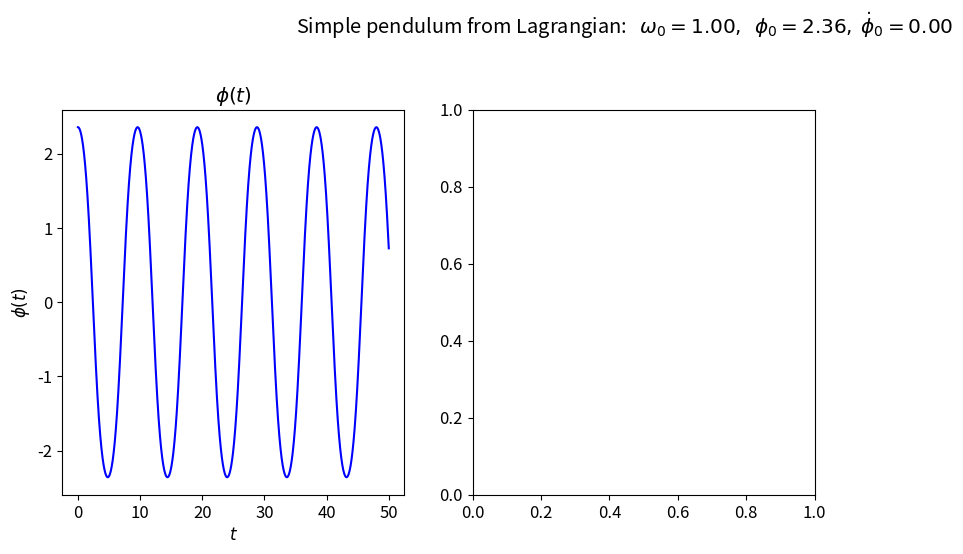

The script that saved this image: (Note: this script raises an exception after producing the figure.)
#!/usr/bin/env python
# coding: utf-8

# In[ ]:





# # Simple pendulum using Hamilton's equations
# 
# Defines a HamiltonPendulum class that is used to generate basic pendulum plots from solving Hamilton's equations.
# 
# [redacted]

# ## Euler-Lagrange equation
# 
# For a simple pendulum, the Lagrangian with generalized coordinate $\phi$ is
# 
# $\begin{align}
#   \mathcal{L} = \frac12 m L^2 \dot\phi^2 - mgL(1 - \cos\phi)
# \end{align}$
# 
# The Euler-Lagrange equation is
# 
# $\begin{align}
#  \frac{d}{dt}\frac{\partial\mathcal{L}}{\partial \dot\phi} = \frac{\partial\mathcal L}{\partial\phi}
#  \quad\Longrightarrow\quad
#  m L^2 \ddot \phi = -mgL\sin\phi
#   \ \mbox{or}\ \ddot\phi = - \omega_0^2\sin\phi = 0
#   \;.
# \end{align}$
# 
# ## Hamilton's equations
# 
# The generalized momentum corresponding to $\phi$ is
# 
# $\begin{align}
#    \frac{\partial\mathcal{L}}{\partial \dot\phi} = m L^2 \dot\phi \equiv p_\phi
#    \;.
# \end{align}$
# 
# We can invert this equation to find $\dot\phi = p_\phi / m L^2$.
# Constructing the Hamiltonian by Legendre transformation we find 
# 
# $\begin{align}
#   \mathcal{H} &= \dot\phi p_\phi  - \mathcal{L} \\
#               &= \frac{p_\phi^2}{m L^2} - \frac12 m L^2 \dot\phi^2 + mgL(1 - \cos\phi) \\
#               &= \frac{p_\phi^2}{2 m L^2} + mgL(1 - \cos\phi)
#               \;.
# \end{align}$
# 
# Thus $\mathcal{H}$ is simply $T + V$.  Hamilton's equations are
# 
# $\begin{align}
#   \dot\phi &= \frac{\partial\mathcal{H}}{\partial p_\phi} = \frac{p_\phi}{m L^2} \\
#   \dot p_\phi &= -\frac{\partial\mathcal{H}}{\partial \phi} = -mgL \sin\phi 
#   \;.
# \end{align}$

# In[1]:


get_ipython().run_line_magic('matplotlib', 'inline')


# In[2]:


import numpy as np
from scipy.integrate import odeint, solve_ivp

import matplotlib.pyplot as plt


# In[3]:


# The dpi (dots-per-inch) setting will affect the resolution and how large
#  the plots appear on screen and printed.  So you may want/need to adjust 
#  the figsize when creating the figure.
plt.rcParams['figure.dpi'] = 100.    # this is the default for notebook

# Change the common font size (smaller when higher dpi)
font_size = 12
plt.rcParams.update({'font.size': font_size})


# ## Pendulum class and utility functions

# In[4]:


class HamiltonianPendulum():
    """
    Pendulum class implements the parameters and Hamilton's equations for 
     a simple pendulum (no driving or damping).
     
    Parameters
    ----------
    L : float
        length of the simple pendulum
    g : float
        gravitational acceleration at the earth's surface
    omega_0 : float
        natural frequency of the pendulum (\sqrt{g/l} where l is the 
        pendulum length) 
    mass : float
        mass of pendulum

    Methods
    -------
    dy_dt(t, y)
        Returns the right side of the differential equation in vector y, 
        given time t and the corresponding value of y.
    """
    def __init__(self, L=1., mass=1., g=1.
                ):
        self.L = L
        self.g = g
        self.omega_0 = np.sqrt(g/L)
        self.mass = mass
    
    def dy_dt(self, t, y):
        """
        This function returns the right-hand side of the diffeq: 
        [dphi/dt dp_phi/dt]
        
        Parameters
        ----------
        t : float
            time 
        y : float
            A 2-component vector with y[0] = phi(t) and y[1] = p_phi(t)
            
        Returns
        -------
        
        """
        return [y[1]/(self.mass * self.L**2), \
                -self.mass * self.g * self.L * np.sin(y[0]) ]
    
    def solve_ode(self, t_pts, phi_0, p_phi_0, 
                  abserr=1.0e-9, relerr=1.0e-9):
        """
        Solve the ODE given initial conditions.
        Specify smaller abserr and relerr to get more precision.
        """
        y = [phi_0, p_phi_0] 
        solution = solve_ivp(self.dy_dt, (t_pts[0], t_pts[-1]), 
                             y, t_eval=t_pts, 
                             atol=abserr, rtol=relerr)
        phi, p_phi = solution.y

        return phi, p_phi


# In[5]:


def plot_y_vs_x(x, y, axis_labels=None, label=None, title=None, 
                color=None, linestyle=None, semilogy=False, loglog=False,
                ax=None):
    """
    Generic plotting function: return a figure axis with a plot of y vs. x,
    with line color and style, title, axis labels, and line label
    """
    if ax is None:        # if the axis object doesn't exist, make one
        ax = plt.gca()

    if (semilogy):
        line, = ax.semilogy(x, y, label=label, 
                            color=color, linestyle=linestyle)
    elif (loglog):
        line, = ax.loglog(x, y, label=label, 
                          color=color, linestyle=linestyle)
    else:
        line, = ax.plot(x, y, label=label, 
                    color=color, linestyle=linestyle)

    if label is not None:    # if a label if passed, show the legend
        ax.legend()
    if title is not None:    # set a title if one if passed
        ax.set_title(title)
    if axis_labels is not None:  # set x-axis and y-axis labels if passed  
        ax.set_xlabel(axis_labels[0])
        ax.set_ylabel(axis_labels[1])

    return ax, line


# In[6]:


def start_stop_indices(t_pts, plot_start, plot_stop):
    start_index = (np.fabs(t_pts-plot_start)).argmin()  # index in t_pts array 
    stop_index = (np.fabs(t_pts-plot_stop)).argmin()  # index in t_pts array 
    return start_index, stop_index


# In[ ]:





# ## Make simple pendulum plots 

# In[7]:


# Labels for individual plot axes
phi_vs_time_labels = (r'$t$', r'$\phi(t)$')
p_phi_vs_time_labels = (r'$t$', r'$d\phi/dt(t)$')
state_space_labels = (r'$\phi$', r'$d\phi/dt$')

# Common plotting time (generate the full time then use slices)
t_start = 0.
t_end = 50.
delta_t = 0.001

t_pts = np.arange(t_start, t_end+delta_t, delta_t)  

L = 1.
g = 1.
mass = 1.

# Instantiate a pendulum 
p1 = HamiltonianPendulum(L=L, g=g, mass=mass)


# In[8]:


# both plots: same initial conditions
phi_0 = (3./4.)*np.pi
phi_dot_0 = 0.
phi, phi_dot = p1.solve_ode(t_pts, phi_0, phi_dot_0)


# start the plot!
fig = plt.figure(figsize=(15,5))
overall_title = 'Simple pendulum from Lagrangian:  ' + \
                rf' $\omega_0 = {p1.omega_0:.2f},$' + \
                rf'  $\phi_0 = {phi_0:.2f},$' + \
                rf' $\dot\phi_0 = {phi_dot_0:.2f}$' + \
                '\n'     # \n means a new line (adds some space here)
fig.suptitle(overall_title, va='baseline')
    
# first plot: phi plot 
ax_a = fig.add_subplot(1,3,1)                  

start, stop = start_stop_indices(t_pts, t_start, t_end)    
plot_y_vs_x(t_pts[start : stop], phi[start : stop], 
            axis_labels=phi_vs_time_labels, 
            color='blue',
            label=None, 
            title=r'$\phi(t)$', 
            ax=ax_a)    
                              
# second plot: phi_dot plot 
ax_b = fig.add_subplot(1,3,2)                  

start, stop = start_stop_indices(t_pts, t_start, t_end)    
plot_y_vs_x(t_pts[start : stop], phi_dot[start : stop], 
            axis_labels=phi_dot_vs_time_labels, 
            color='blue',
            label=None, 
            title=r'$\dot\phi(t)$', 
            ax=ax_b)    

# third plot: state space plot from t=30 to t=50   
ax_c = fig.add_subplot(1,3,3)                  

start, stop = start_stop_indices(t_pts, t_start, t_end)    
plot_y_vs_x(phi[start : stop], phi_dot[start : stop], 
            axis_labels=state_space_labels, 
            color='blue',
            label=None, 
            title='State space', 
            ax=ax_c)    

fig.tight_layout()
fig.savefig('simple_pendulum_Lagrange.png', bbox_inches='tight')  


# Now trying the power spectrum, plotting only positive frequencies and cutting off the lower peaks:

# In[9]:


start, stop = start_stop_indices(t_pts, t_start, t_end)    
signal = phi[start:stop]
power_spectrum = np.abs(np.fft.fft(signal))**2
freqs = np.fft.fftfreq(signal.size, delta_t)
idx = np.argsort(freqs)

fig_ps = plt.figure(figsize=(5,5))
ax_ps = fig_ps.add_subplot(1,1,1)
ax_ps.semilogy(freqs[idx], power_spectrum[idx], color='blue')
ax_ps.set_xlim(0, 1.)
ax_ps.set_ylim(1.e5, 1.e11)
ax_ps.set_xlabel('frequency')
ax_ps.set_title('Power Spectrum')

fig_ps.tight_layout()


# In[ ]:




